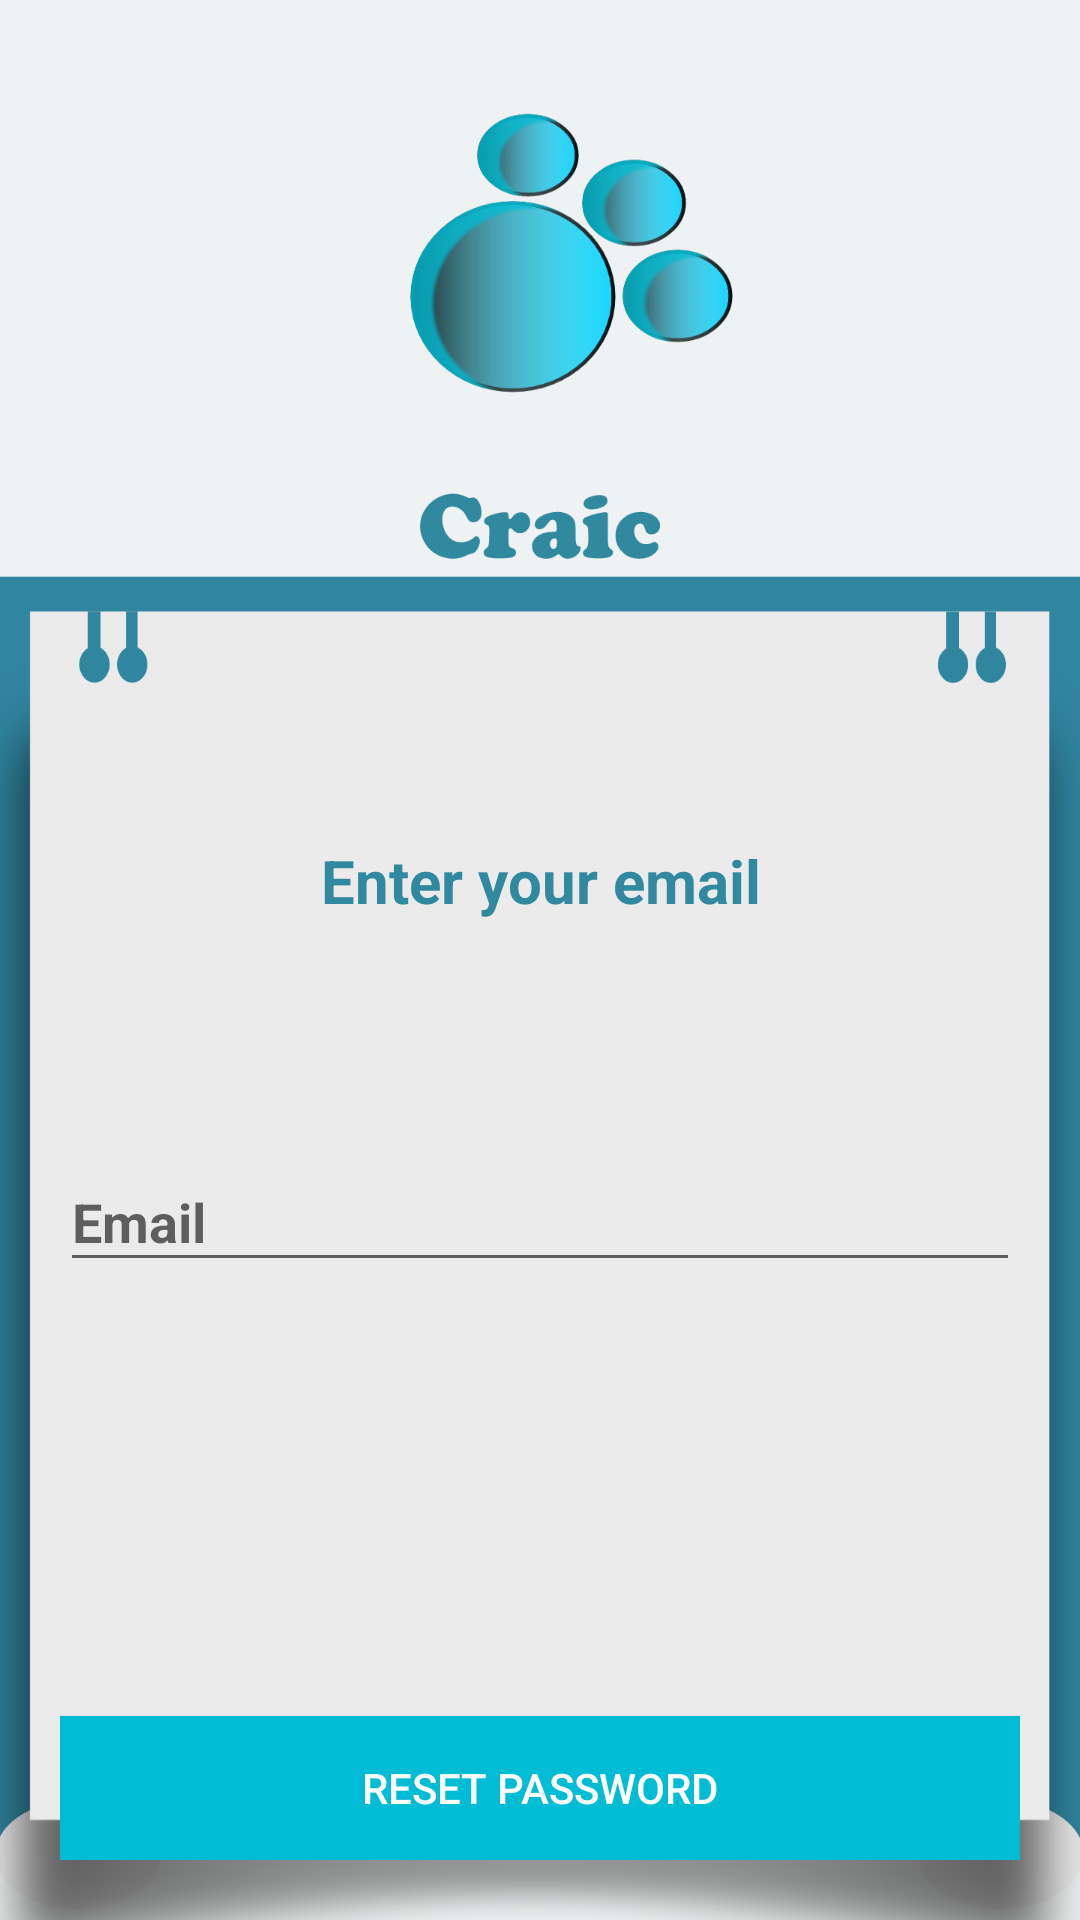

The Android layout XML behind this screen, and the referenced resources:
<!-- AndroidManifest.xml: application theme AppTheme -->
<!-- res/layout/activity_forgot_pass.xml -->
<?xml version="1.0" encoding="utf-8"?>
<LinearLayout android:layout_width="match_parent"
    android:layout_height="match_parent"
    android:background="@drawable/logsign"
    android:orientation="vertical"
    android:weightSum="1"
    xmlns:android="http://schemas.android.com/apk/res/android">

    <LinearLayout
        android:layout_width="match_parent"
        android:layout_height="0dp"
        android:layout_weight=".3"

        />

    <LinearLayout
        android:layout_width="match_parent"
        android:layout_height="0dp"

        android:layout_weight=".7"
        android:background="@drawable/logback"
        android:fitsSystemWindows="true"
        android:orientation="vertical"
        android:padding="@dimen/padding_sizes20"
        android:weightSum="1">

        <LinearLayout
            android:layout_width="match_parent"
            android:layout_height="0dp"
            android:layout_weight=".4"

            >
           <TextView
               android:layout_width="match_parent"
               android:layout_height="match_parent"
               android:text="@string/reset_pass"
               android:gravity="center"
               android:textSize="@dimen/padding_sizes20"
               android:textColor="@color/colorPrimaryDark"
               android:textStyle="bold"
               />

        </LinearLayout>

        <LinearLayout
            android:layout_width="match_parent"
            android:layout_height="0dp"
            android:layout_weight=".6"
            android:orientation="vertical"


            >

            <android.support.design.widget.TextInputLayout
                android:id="@+id/forget_passti"
                android:layout_width="match_parent"
                android:layout_height="wrap_content"
                android:hint="Email"

                >

                <EditText
                    android:id="@+id/forget_pass"
                    android:layout_width="match_parent"
                    android:layout_height="wrap_content"
                    android:layout_marginTop="@dimen/activity_vertical_margin"
                    android:textColor="#f2e9e9"
                    android:textStyle="bold"

                    />
            </android.support.design.widget.TextInputLayout>
            <Space
                android:layout_width="match_parent"
                android:layout_height="0dp"
                android:layout_weight=".1">
            </Space>
            <Button
                android:id="@+id/forget_pass_btn"
                android:layout_width="match_parent"
                android:layout_height="wrap_content"
                android:text="Reset password"
                android:background="@color/colorPrimary"
                android:textColor="@color/white"
                />
        </LinearLayout>
    </LinearLayout>

</LinearLayout>

    

    
<!-- resources referenced by this layout -->
<resources>
  <color name="colorPrimary">#00bcd4</color>
  <color name="colorPrimaryDark">#30899f</color>
  <color name="white">#fff</color>
  <dimen name="activity_vertical_margin">16dp</dimen>
  <dimen name="padding_sizes20">20dp</dimen>
  <!-- drawable logback: png bitmap (drawable-xxxhdpi, 132254 bytes) -->
  <!-- drawable logsign: png bitmap (drawable-xxxhdpi, 156658 bytes) -->
  <string name="reset_pass">Enter your email</string>
  <style name="AppTheme" parent="Theme.AppCompat.Light.NoActionBar">
          <item name="windowActionBar">false</item>
          <item name="colorPrimary">#00bcd4</item>
          <item name="colorPrimaryDark">#30899f</item>
          <item name="colorAccent">#1de9b6</item>
          <item name="windowNoTitle">true</item>
  
      </style>
</resources>
